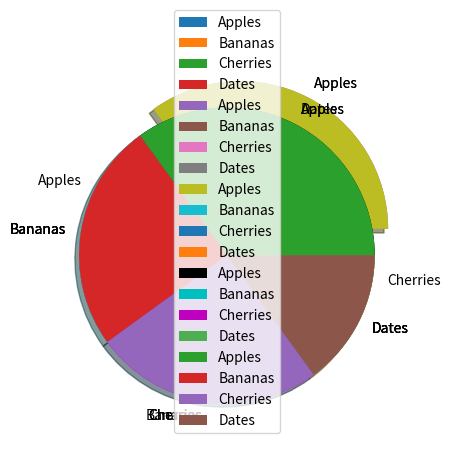

Generate this figure with matplotlib:
#Ici, on utilise la fonction pie() et le parametre 'label' pour ajouter les étiquetttes,on peut également spécifier l'angle de départ en utilisant 'startangle'
import matplotlib.pyplot as plt
import numpy as np
#diagramme circulaire

y = np.array([35, 25, 25, 15])
mylabels = ["Apples", "Bananas", "Cherries", "Dates"]

plt.pie(y, labels = mylabels, startangle = 90)
plt.show()

#séparation d'un coin des autres.( on utilise le parametre explode())
y = np.array([35, 25, 25, 15])
mylabels = ["Apples", "Bananas", "Cherries", "Dates"]
myexplode = [0.2, 0, 0, 0]

plt.pie(y, labels = mylabels, explode = myexplode)
plt.show()

#ombres : ici on utilise shadow qui prend True
y = np.array([35, 25, 25, 15])
mylabels = ["Apples", "Bananas", "Cherries", "Dates"]
myexplode = [0.2, 0, 0, 0]

plt.pie(y, labels = mylabels, explode = myexplode, shadow = True)
plt.show()
#Definissons des couleurs
y = np.array([35, 25, 25, 15])
mylabels = ["Apples", "Bananas", "Cherries", "Dates"]
mycolors = ["black", "c", "m", "#4CAF50"]

plt.pie(y, labels = mylabels, colors = mycolors)
plt.show()

#Ajout de la légende
y = np.array([35, 25, 25, 15])
mylabels = ["Apples", "Bananas", "Cherries", "Dates"]

plt.pie(y, labels = mylabels)
plt.legend()
plt.show()